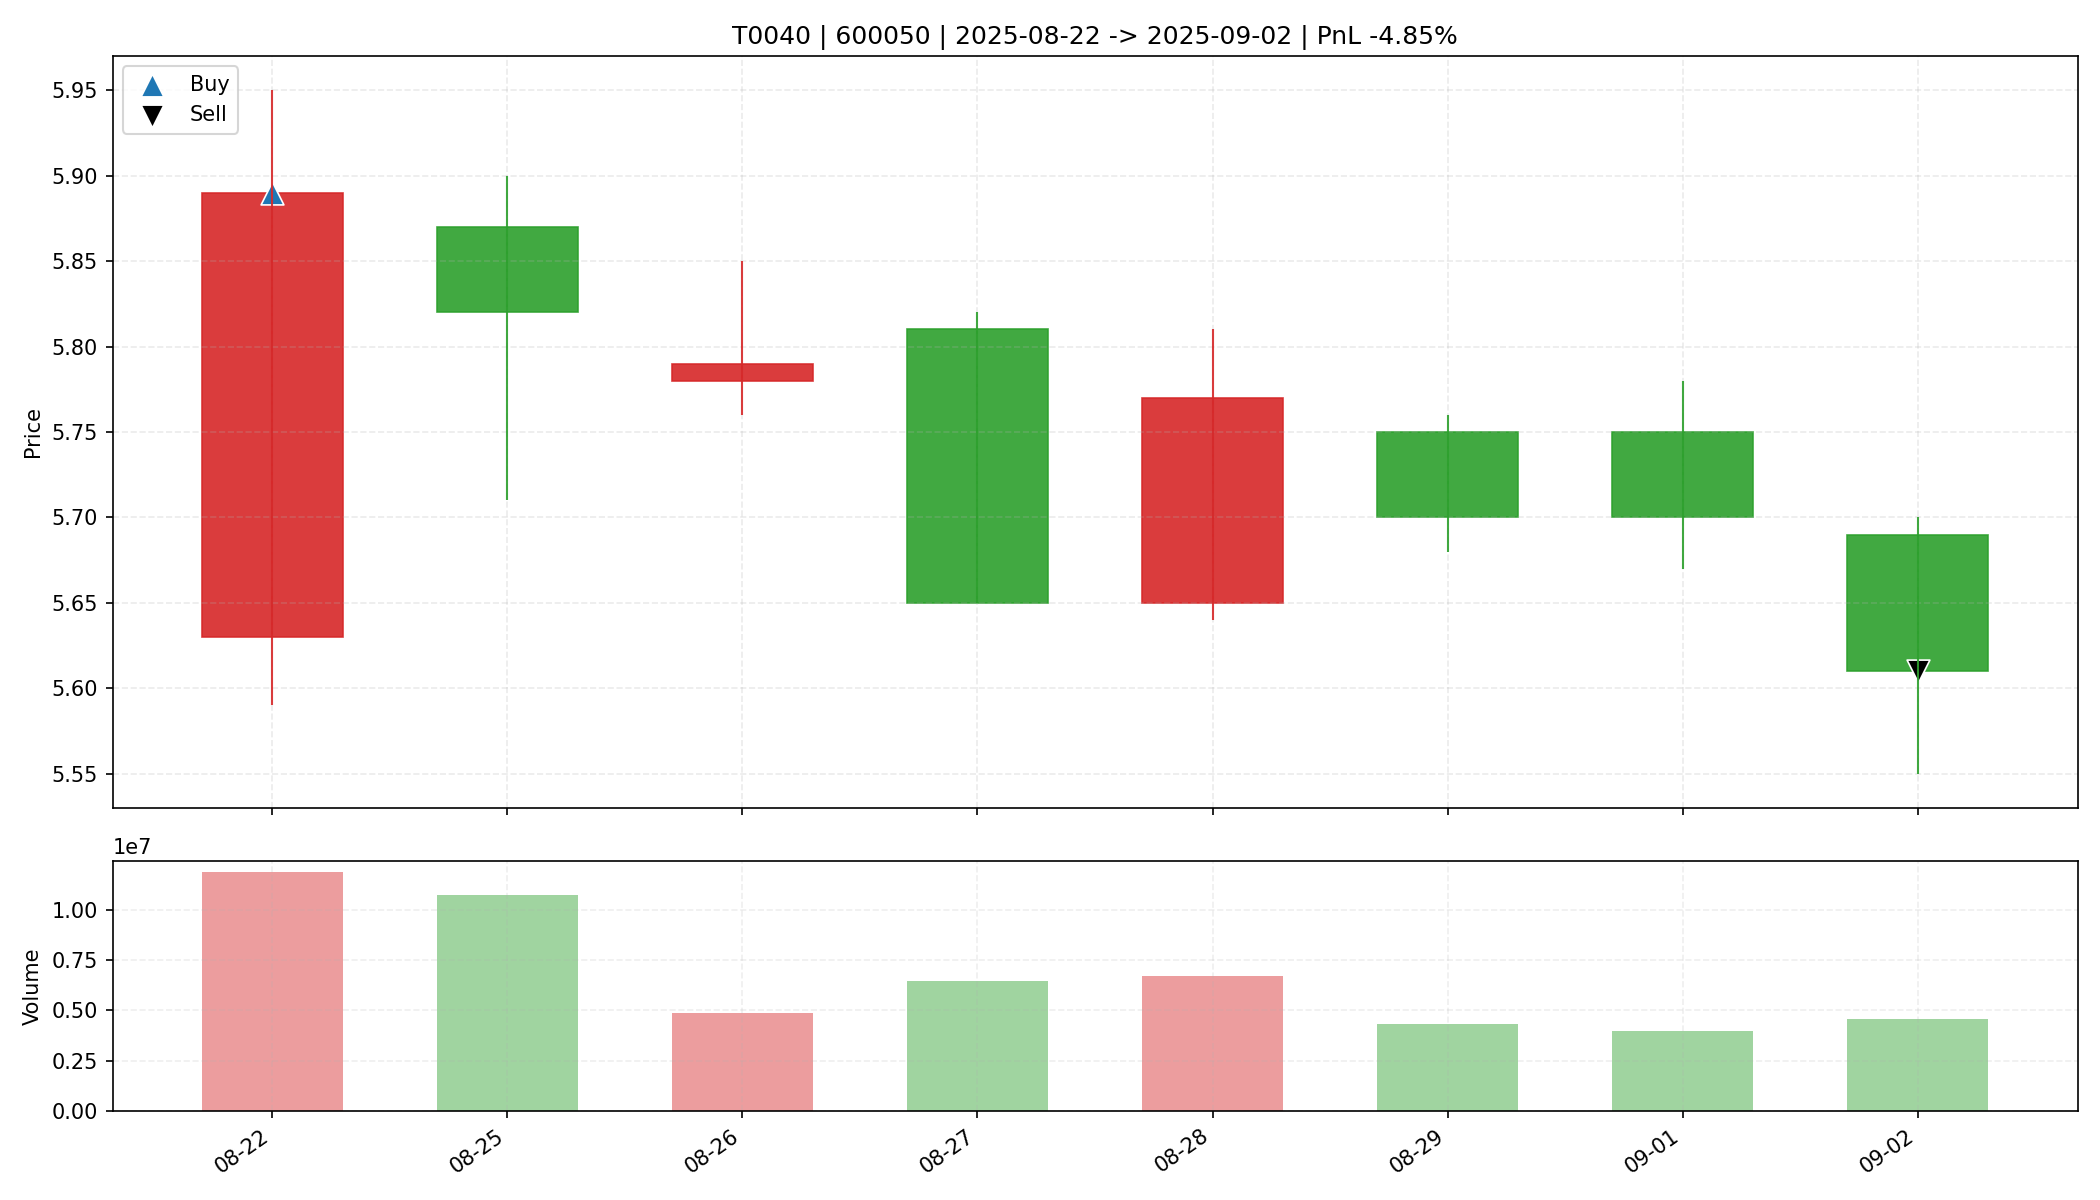

The table this chart was drawn from, first rows:
date, open, high, low, close, amount, volume, trade_id, code, buy_date, sell_date, buy_price, sell_price, matched_shares, buy_reason, sell_reason, sell_profit_pct, sell_hold_days, is_buy_day, is_sell_day, holding_day_index
2025-08-22, 5.63, 5.95, 5.59, 5.89, 6835835904, 11842830, T0040, 600050, 2025-08-22, 2025-09-02, 5.89, 5.61, 5500, 前10日振幅8.4%, 阳线涨幅4.6%, 突破均线, 温和放量1.5倍, MA…, 跌破MA10, -4.849, 7.0, True, False, 0
2025-08-25, 5.87, 5.9, 5.71, 5.82, 6231067136, 10743034, T0040, 600050, 2025-08-22, 2025-09-02, 5.89, 5.61, 5500, 前10日振幅8.4%, 阳线涨幅4.6%, 突破均线, 温和放量1.5倍, MA…, 跌破MA10, -4.849, 7.0, False, False, 1
2025-08-26, 5.78, 5.85, 5.76, 5.79, 2820862208, 4868218, T0040, 600050, 2025-08-22, 2025-09-02, 5.89, 5.61, 5500, 前10日振幅8.4%, 阳线涨幅4.6%, 突破均线, 温和放量1.5倍, MA…, 跌破MA10, -4.849, 7.0, False, False, 2
2025-08-27, 5.81, 5.82, 5.65, 5.65, 3714179328, 6468007, T0040, 600050, 2025-08-22, 2025-09-02, 5.89, 5.61, 5500, 前10日振幅8.4%, 阳线涨幅4.6%, 突破均线, 温和放量1.5倍, MA…, 跌破MA10, -4.849, 7.0, False, False, 3
2025-08-28, 5.65, 5.81, 5.64, 5.77, 3830267136, 6688745, T0040, 600050, 2025-08-22, 2025-09-02, 5.89, 5.61, 5500, 前10日振幅8.4%, 阳线涨幅4.6%, 突破均线, 温和放量1.5倍, MA…, 跌破MA10, -4.849, 7.0, False, False, 4
2025-08-29, 5.75, 5.76, 5.68, 5.7, 2485102080, 4342818, T0040, 600050, 2025-08-22, 2025-09-02, 5.89, 5.61, 5500, 前10日振幅8.4%, 阳线涨幅4.6%, 突破均线, 温和放量1.5倍, MA…, 跌破MA10, -4.849, 7.0, False, False, 5
2025-09-01, 5.75, 5.78, 5.67, 5.7, 2285669888, 4002144, T0040, 600050, 2025-08-22, 2025-09-02, 5.89, 5.61, 5500, 前10日振幅8.4%, 阳线涨幅4.6%, 突破均线, 温和放量1.5倍, MA…, 跌破MA10, -4.849, 7.0, False, False, 6
2025-09-02, 5.69, 5.7, 5.55, 5.61, 2570303744, 4581178, T0040, 600050, 2025-08-22, 2025-09-02, 5.89, 5.61, 5500, 前10日振幅8.4%, 阳线涨幅4.6%, 突破均线, 温和放量1.5倍, MA…, 跌破MA10, -4.849, 7.0, False, True, 7
